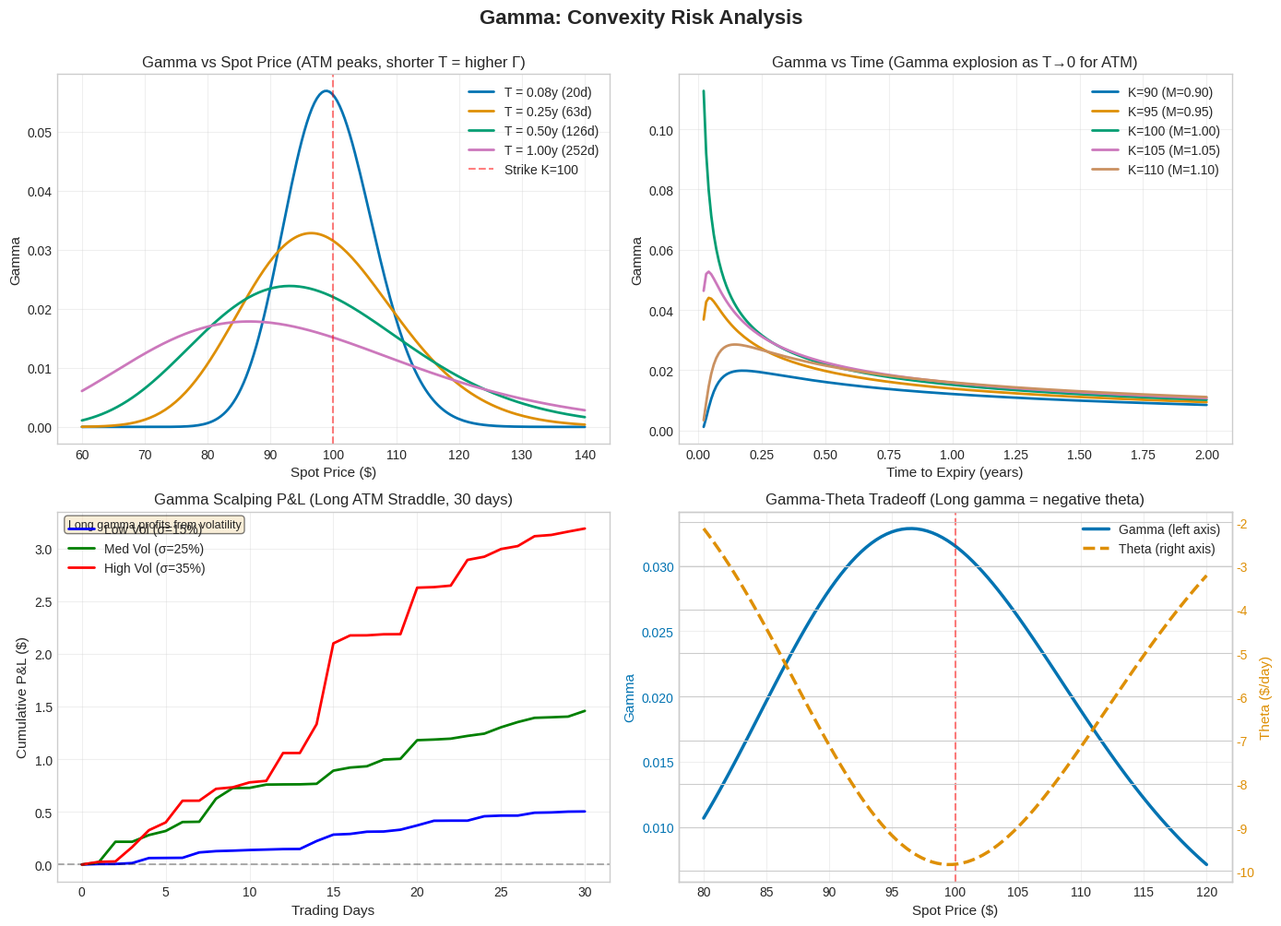
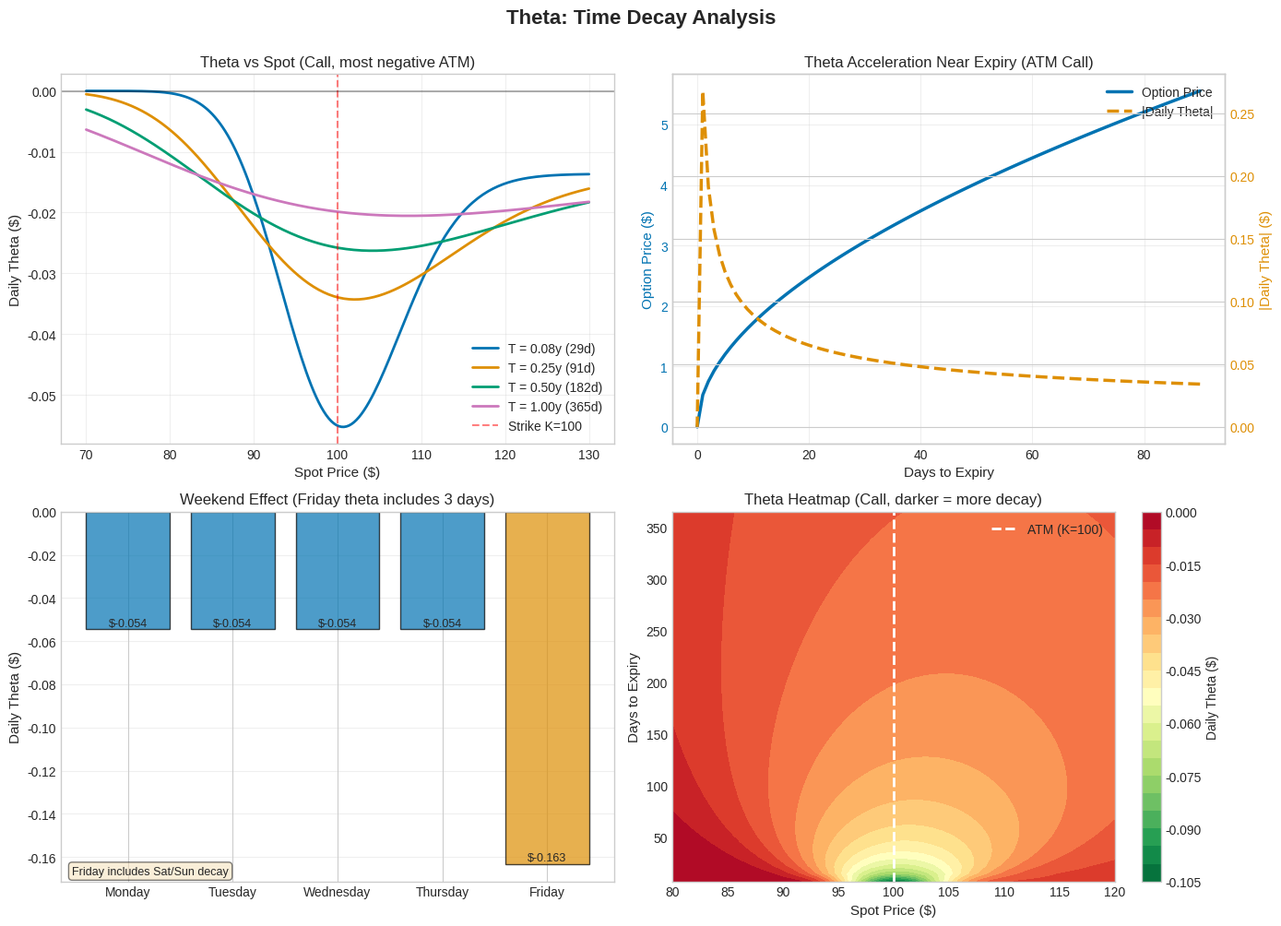
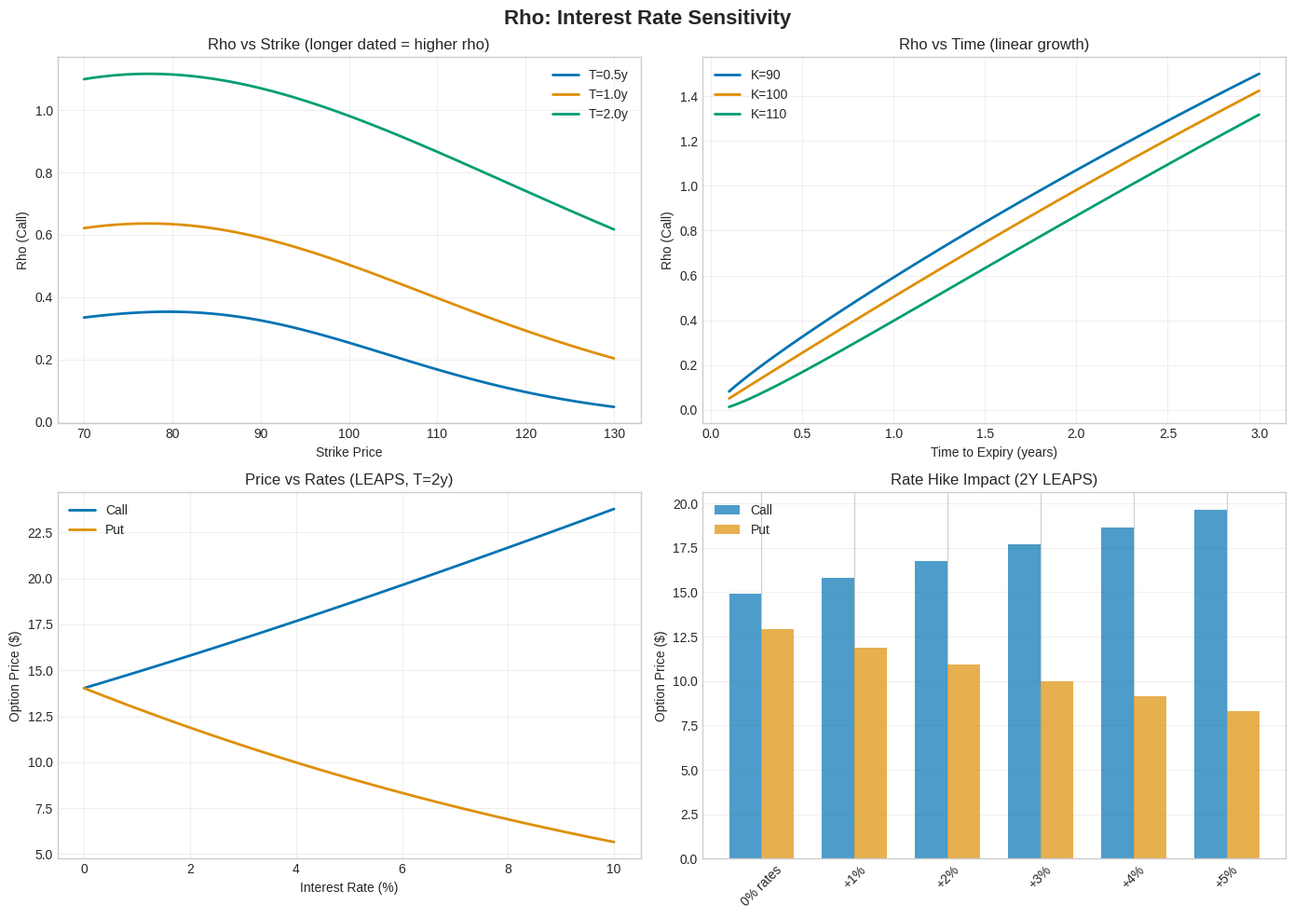
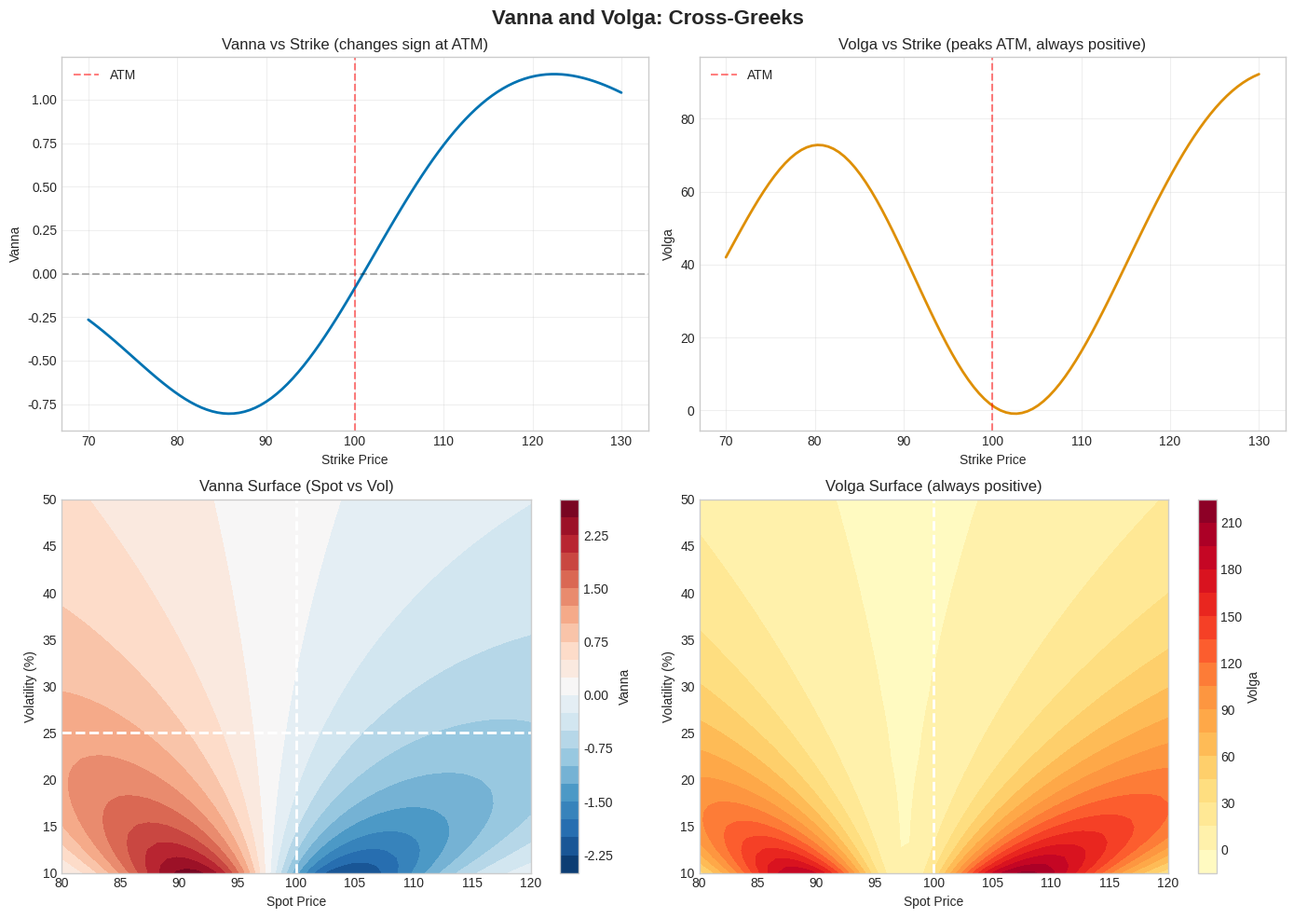
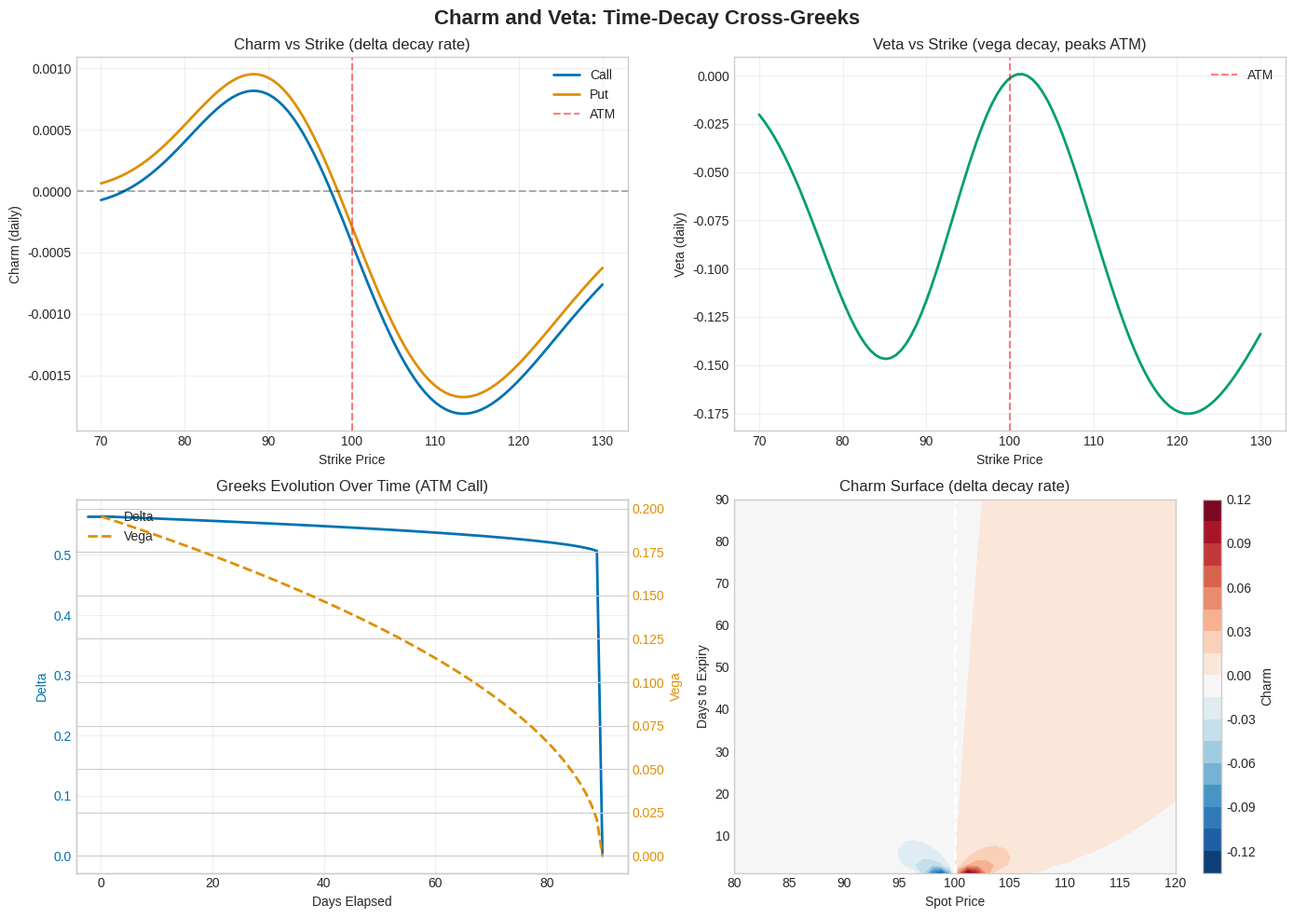
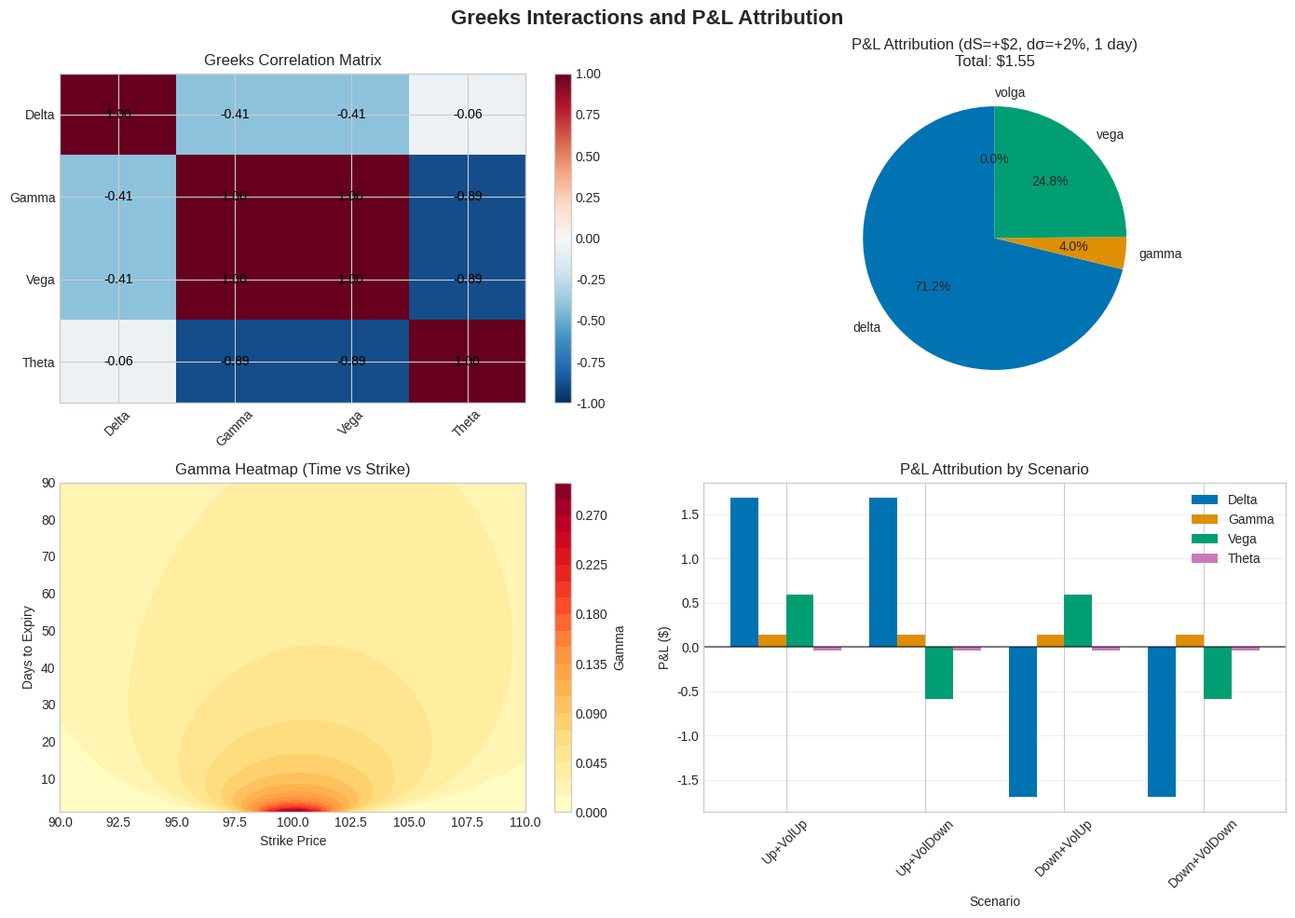

The matplotlib source for these figures, in order:
# Import required libraries
import numpy as np
import pandas as pd
import matplotlib.pyplot as plt
import seaborn as sns
from scipy.stats import norm
from typing import Tuple, Dict, List
import warnings
warnings.filterwarnings('ignore')

# Visualization settings
plt.style.use('seaborn-v0_8-whitegrid')
# Colorblind-friendly palette
colors = ['#0173B2', '#DE8F05', '#029E73', '#CC78BC', '#CA9161', '#949494']
sns.set_palette(colors)
plt.rcParams['figure.figsize'] = (14, 10)
plt.rcParams['font.size'] = 10
%matplotlib inline

# Set random seed for reproducibility
np.random.seed(42)

print('[OK] Libraries imported successfully')

# Python Implementation: Black-Scholes Greeks

def black_scholes_call(S: float, K: float, T: float, r: float, sigma: float) -> float:
    """
    Calculate Black-Scholes call option price.
    
    Parameters
    ----------
    S : float
        Current stock price
    K : float
        Strike price
    T : float
        Time to maturity (years)
    r : float
        Risk-free rate (annualized)
    sigma : float
        Volatility (annualized)
    
    Returns
    -------
    float
        Call option price
    """
    if T <= 0:
        return max(S - K, 0)
    
    d1 = (np.log(S / K) + (r + 0.5 * sigma**2) * T) / (sigma * np.sqrt(T))
    d2 = d1 - sigma * np.sqrt(T)
    
    call_price = S * norm.cdf(d1) - K * np.exp(-r * T) * norm.cdf(d2)
    return call_price


def black_scholes_put(S: float, K: float, T: float, r: float, sigma: float) -> float:
    """
    Calculate Black-Scholes put option price.
    
    Parameters
    ----------
    S : float
        Current stock price
    K : float
        Strike price
    T : float
        Time to maturity (years)
    r : float
        Risk-free rate (annualized)
    sigma : float
        Volatility (annualized)
    
    Returns
    -------
    float
        Put option price
    """
    if T <= 0:
        return max(K - S, 0)
    
    d1 = (np.log(S / K) + (r + 0.5 * sigma**2) * T) / (sigma * np.sqrt(T))
    d2 = d1 - sigma * np.sqrt(T)
    
    put_price = K * np.exp(-r * T) * norm.cdf(-d2) - S * norm.cdf(-d1)
    return put_price


def gamma_bs(S: float, K: float, T: float, r: float, sigma: float) -> float:
    """
    Calculate Black-Scholes Gamma (same for calls and puts).
    
    Gamma measures the rate of change of Delta with respect to the underlying price:
    Γ = ∂²C/∂S² = ∂Δ/∂S = φ(d₁)/(S·σ·√T)
    
    Parameters
    ----------
    S : float
        Current stock price
    K : float
        Strike price
    T : float
        Time to maturity (years)
    r : float
        Risk-free rate (annualized)
    sigma : float
        Volatility (annualized)
    
    Returns
    -------
    float
        Gamma value (same for calls and puts)
    
    Notes
    -----
    - Always positive for long options
    - Peaks at ATM (S ≈ K)
    - Explodes as T → 0
    - Measures convexity of option value
    """
    if T <= 0:
        return 0.0
    
    d1 = (np.log(S / K) + (r + 0.5 * sigma**2) * T) / (sigma * np.sqrt(T))
    gamma = norm.pdf(d1) / (S * sigma * np.sqrt(T))
    
    return gamma


def delta_bs(S: float, K: float, T: float, r: float, sigma: float, option_type: str = 'call') -> float:
    """
    Calculate Black-Scholes Delta.
    
    Parameters
    ----------
    S : float
        Current stock price
    K : float
        Strike price
    T : float
        Time to maturity (years)
    r : float
        Risk-free rate (annualized)
    sigma : float
        Volatility (annualized)
    option_type : str
        'call' or 'put'
    
    Returns
    -------
    float
        Delta value
    """
    if T <= 0:
        if option_type == 'call':
            return 1.0 if S > K else 0.0
        else:
            return -1.0 if S < K else 0.0
    
    d1 = (np.log(S / K) + (r + 0.5 * sigma**2) * T) / (sigma * np.sqrt(T))
    
    if option_type == 'call':
        return norm.cdf(d1)
    else:
        return norm.cdf(d1) - 1


def gamma_scalping_pnl(S_path: np.ndarray, gamma: float, delta_initial: float) -> Tuple[float, np.ndarray]:
    """
    Simulate gamma scalping P&L from delta hedging.
    
    The P&L from gamma scalping comes from rebalancing the delta hedge:
    P&L ≈ 0.5 * Γ * (ΔS)² - hedging costs
    
    Parameters
    ----------
    S_path : np.ndarray
        Simulated stock price path
    gamma : float
        Portfolio gamma
    delta_initial : float
        Initial delta position
    
    Returns
    -------
    tuple
        (total_pnl, pnl_series) - Total P&L and cumulative P&L over time
    
    Notes
    -----
    Gamma scalping exploits the convexity of options:
    - Profits from volatility (realized vol > implied vol)
    - Requires frequent rebalancing
    - Transaction costs reduce actual P&L
    """
    n_steps = len(S_path)
    pnl = np.zeros(n_steps)
    
    for i in range(1, n_steps):
        dS = S_path[i] - S_path[i-1]
        # Gamma P&L: 0.5 * Gamma * (dS)^2
        pnl[i] = pnl[i-1] + 0.5 * gamma * dS**2
    
    return pnl[-1], pnl


print('[OK] Black-Scholes pricing and Gamma functions implemented')

# Test
S, K, T, r, sigma = 100, 100, 1.0, 0.05, 0.25
call_price = black_scholes_call(S, K, T, r, sigma)
put_price = black_scholes_put(S, K, T, r, sigma)
gamma = gamma_bs(S, K, T, r, sigma)
delta_call = delta_bs(S, K, T, r, sigma, 'call')
delta_put = delta_bs(S, K, T, r, sigma, 'put')

print(f'\nTest (S={S}, K={K}, T={T}, r={r}, σ={sigma}):')
print(f'Call Price: ${call_price:.4f}')
print(f'Put Price:  ${put_price:.4f}')
print(f'Gamma:      {gamma:.6f} (same for call and put)')
print(f'Delta Call: {delta_call:.4f}')
print(f'Delta Put:  {delta_put:.4f}')

# Visualization: Gamma Behavior (2x2 subplots)

fig, axes = plt.subplots(2, 2, figsize=(14, 10))
fig.suptitle('Gamma: Convexity Risk Analysis', fontsize=16, fontweight='bold', y=1.00)

# Base parameters
S0 = 100
r = 0.05
sigma = 0.25

# Panel 1: Gamma across strikes (different maturities)
ax = axes[0, 0]
spot_range = np.linspace(60, 140, 200)
maturities = [0.08, 0.25, 0.5, 1.0]  # 1 month, 3 months, 6 months, 1 year

for T in maturities:
    gammas = [gamma_bs(S, 100, T, r, sigma) for S in spot_range]
    ax.plot(spot_range, gammas, linewidth=2, label=f'T = {T:.2f}y ({int(T*252)}d)')

ax.axvline(x=100, color='red', linestyle='--', alpha=0.5, label='Strike K=100')
ax.set_xlabel('Spot Price ($)', fontsize=11)
ax.set_ylabel('Gamma', fontsize=11)
ax.set_title('Gamma vs Spot Price (ATM peaks, shorter T = higher Γ)', fontsize=12)
ax.legend(loc='upper right')
ax.grid(True, alpha=0.3)

# Panel 2: Gamma vs time to expiry (different moneyness)
ax = axes[0, 1]
time_range = np.linspace(0.02, 2.0, 200)
strikes = [90, 95, 100, 105, 110]

for K in strikes:
    gammas = [gamma_bs(S0, K, T, r, sigma) for T in time_range]
    moneyness = K / S0
    ax.plot(time_range, gammas, linewidth=2, label=f'K={K} (M={moneyness:.2f})')

ax.set_xlabel('Time to Expiry (years)', fontsize=11)
ax.set_ylabel('Gamma', fontsize=11)
ax.set_title('Gamma vs Time (Gamma explosion as T→0 for ATM)', fontsize=12)
ax.legend(loc='upper right')
ax.grid(True, alpha=0.3)

# Panel 3: Gamma scalping P&L simulation
ax = axes[1, 0]
T = 30/252  # 30 days
dt = 1/252  # daily rebalancing
n_steps = 30
time_grid = np.linspace(0, T, n_steps)

# Simulate 3 price paths with different realized volatilities
np.random.seed(42)
scenarios = [
    ('Low Vol (σ=15%)', 0.15, 'blue'),
    ('Med Vol (σ=25%)', 0.25, 'green'),
    ('High Vol (σ=35%)', 0.35, 'red')
]

for label, realized_vol, color in scenarios:
    # Simulate GBM price path
    Z = np.random.randn(n_steps)
    dS = S0 * realized_vol * np.sqrt(dt) * Z
    S_path = S0 + np.cumsum(dS)
    S_path = np.insert(S_path, 0, S0)
    
    # Calculate gamma scalping P&L
    gamma_val = gamma_bs(S0, 100, T, r, sigma)
    _, pnl_series = gamma_scalping_pnl(S_path, gamma_val, 0.5)
    
    ax.plot(range(len(pnl_series)), pnl_series, linewidth=2, label=label, color=color)

ax.axhline(y=0, color='black', linestyle='--', alpha=0.3)
ax.set_xlabel('Trading Days', fontsize=11)
ax.set_ylabel('Cumulative P&L ($)', fontsize=11)
ax.set_title('Gamma Scalping P&L (Long ATM Straddle, 30 days)', fontsize=12)
ax.legend(loc='upper left')
ax.grid(True, alpha=0.3)
ax.text(0.02, 0.98, 'Long gamma profits from volatility', 
        transform=ax.transAxes, fontsize=9, verticalalignment='top',
        bbox=dict(boxstyle='round', facecolor='wheat', alpha=0.5))

# Panel 4: Gamma-Theta relationship (tradeoff)
ax = axes[1, 1]
spot_range = np.linspace(80, 120, 100)
T = 0.25

gammas = [gamma_bs(S, 100, T, r, sigma) for S in spot_range]
# Theta approximation: Θ ≈ -0.5 * σ² * S² * Γ (for delta-neutral)
thetas = [-0.5 * sigma**2 * S**2 * gamma_bs(S, 100, T, r, sigma) for S in spot_range]

ax2 = ax.twinx()
line1 = ax.plot(spot_range, gammas, linewidth=2.5, label='Gamma (left axis)', color=colors[0])
line2 = ax2.plot(spot_range, thetas, linewidth=2.5, label='Theta (right axis)', color=colors[1], linestyle='--')

ax.axvline(x=100, color='red', linestyle='--', alpha=0.5)
ax.set_xlabel('Spot Price ($)', fontsize=11)
ax.set_ylabel('Gamma', fontsize=11, color=colors[0])
ax2.set_ylabel('Theta ($/day)', fontsize=11, color=colors[1])
ax.set_title('Gamma-Theta Tradeoff (Long gamma = negative theta)', fontsize=12)
ax.tick_params(axis='y', labelcolor=colors[0])
ax2.tick_params(axis='y', labelcolor=colors[1])
ax.grid(True, alpha=0.3)

# Combined legend
lines = line1 + line2
labels = [l.get_label() for l in lines]
ax.legend(lines, labels, loc='upper right')

plt.tight_layout()
plt.show()

print('[OK] Gamma visualizations complete')

# SPY Straddle Gamma Scalping Example

# Position parameters
S0 = 450  # SPY current price
K = 450   # ATM strike
T = 30/252  # 30 days to expiry
r = 0.05
implied_vol = 0.20
n_contracts = 100

# Calculate position Greeks (straddle = call + put)
call_price = black_scholes_call(S0, K, T, r, implied_vol)
put_price = black_scholes_put(S0, K, T, r, implied_vol)
straddle_price = call_price + put_price

# Greeks for straddle (delta = 0 for ATM straddle)
delta_call = delta_bs(S0, K, T, r, implied_vol, 'call')
delta_put = delta_bs(S0, K, T, r, implied_vol, 'put')
delta_straddle = delta_call + delta_put  # Should be ~0 for ATM

gamma_straddle = 2 * gamma_bs(S0, K, T, r, implied_vol)  # Call + Put

# Portfolio level
position_value = n_contracts * straddle_price * 100  # $100 multiplier
position_gamma = n_contracts * gamma_straddle * 100

print('=' * 70)
print('SPY ATM STRADDLE POSITION ANALYSIS')
print('=' * 70)
print(f'\nPosition Details:')
print(f'  Underlying: SPY @ ${S0}')
print(f'  Contracts: {n_contracts} straddles (short)')
print(f'  Strike: ${K} (ATM)')
print(f'  Time to expiry: {int(T*252)} days')
print(f'  Implied Vol: {implied_vol*100:.1f}%')
print(f'\nOption Prices:')
print(f'  Call Price: ${call_price:.2f}')
print(f'  Put Price:  ${put_price:.2f}')
print(f'  Straddle:   ${straddle_price:.2f}')
print(f'\nPosition Greeks:')
print(f'  Delta (portfolio): {delta_straddle:.4f} (near zero for ATM)')
print(f'  Gamma (per straddle): {gamma_straddle:.6f}')
print(f'  Gamma (portfolio): {position_gamma:.2f}')
print(f'\nPosition Value:')
print(f'  Premium collected: ${position_value:,.2f}')

# Simulate gamma P&L over 30 days with different realized vols
print(f'\n{"─" * 70}')
print('GAMMA SCALPING P&L SIMULATION (30 days, daily rebalancing)')
print('─' * 70)

scenarios_results = []
np.random.seed(42)

for realized_vol in [0.15, 0.20, 0.25, 0.30]:
    # Simulate price path
    dt = 1/252
    n_steps = 30
    Z = np.random.randn(n_steps)
    returns = (r - 0.5*realized_vol**2)*dt + realized_vol*np.sqrt(dt)*Z
    S_path = S0 * np.exp(np.cumsum(returns))
    S_path = np.insert(S_path, 0, S0)
    
    # Gamma P&L (short gamma = negative P&L from volatility)
    total_pnl, _ = gamma_scalping_pnl(S_path, position_gamma, 0)
    total_pnl = -total_pnl  # Short position
    
    # Theta P&L (collect time decay)
    theta_pnl = n_steps * 0.5 * implied_vol**2 * S0**2 * position_gamma / 252
    
    net_pnl = total_pnl + theta_pnl
    
    scenarios_results.append({
        'Realized Vol': f'{realized_vol*100:.0f}%',
        'Gamma P&L': total_pnl,
        'Theta P&L': theta_pnl,
        'Net P&L': net_pnl,
        'Profit?': 'Yes' if net_pnl > 0 else 'No'
    })
    
df_scenarios = pd.DataFrame(scenarios_results)
print(df_scenarios.to_string(index=False))

print(f'\n{"─" * 70}')
print('KEY INSIGHTS:')
print('─' * 70)
print('1. SHORT GAMMA: Lose money when realized vol > implied vol')
print('2. THETA BENEFIT: Collect time decay (positive theta for short options)')
print('3. BREAK-EVEN: Profit when realized vol < implied vol')
print(f'4. IMPLIED VOL = {implied_vol*100:.0f}%: Market maker profits if realized < {implied_vol*100:.0f}%')
print('5. RISK: Large moves (gap risk, crashes) can overwhelm theta collection')
print('=' * 70)

# Python Implementation: Theta and Time Decay Simulation

def theta_bs(S: float, K: float, T: float, r: float, sigma: float, option_type: str = 'call') -> float:
    """
    Calculate Black-Scholes Theta (time decay).
    
    Theta measures the rate of change of option value with respect to time.
    Convention: Returns daily theta (divide annual by 365).
    
    Parameters
    ----------
    S : float
        Current stock price
    K : float
        Strike price
    T : float
        Time to maturity (years)
    r : float
        Risk-free rate (annualized)
    sigma : float
        Volatility (annualized)
    option_type : str
        'call' or 'put'
    
    Returns
    -------
    float
        Daily theta (negative for long options, positive for short)
    
    Notes
    -----
    - Usually negative for long options (time decay)
    - Most negative at ATM
    - Accelerates near expiry
    - Related to gamma: Θ ≈ -0.5·σ²·S²·Γ (delta-neutral)
    """
    if T <= 0:
        return 0.0
    
    d1 = (np.log(S / K) + (r + 0.5 * sigma**2) * T) / (sigma * np.sqrt(T))
    d2 = d1 - sigma * np.sqrt(T)
    
    # Common term (diffusion/gamma part)
    theta_diffusion = -(S * norm.pdf(d1) * sigma) / (2 * np.sqrt(T))
    
    if option_type == 'call':
        # Call theta: diffusion term - interest on strike
        theta_annual = theta_diffusion - r * K * np.exp(-r * T) * norm.cdf(d2)
    else:
        # Put theta: diffusion term + interest on strike
        theta_annual = theta_diffusion + r * K * np.exp(-r * T) * norm.cdf(-d2)
    
    # Convert to daily theta
    theta_daily = theta_annual / 365
    
    return theta_daily


def rho_bs(S: float, K: float, T: float, r: float, sigma: float, option_type: str = 'call') -> float:
    """
    Calculate Black-Scholes Rho (interest rate sensitivity).
    
    Parameters
    ----------
    S : float
        Current stock price
    K : float
        Strike price
    T : float
        Time to maturity (years)
    r : float
        Risk-free rate (annualized)
    sigma : float
        Volatility (annualized)
    option_type : str
        'call' or 'put'
    
    Returns
    -------
    float
        Rho value (change in option value per 1% change in rates)
    
    Notes
    -----
    - Positive for calls (benefit from higher rates)
    - Negative for puts (hurt by higher rates)
    - Scales with time to expiry (longer dated = higher rho)
    """
    if T <= 0:
        return 0.0
    
    d1 = (np.log(S / K) + (r + 0.5 * sigma**2) * T) / (sigma * np.sqrt(T))
    d2 = d1 - sigma * np.sqrt(T)
    
    if option_type == 'call':
        rho = K * T * np.exp(-r * T) * norm.cdf(d2)
    else:
        rho = -K * T * np.exp(-r * T) * norm.cdf(-d2)
    
    # Return rho per 1% rate change
    return rho / 100


def theta_decay_simulation(S: float, K: float, T: float, r: float, sigma: float, 
                          option_type: str = 'call', n_days: int = 60) -> pd.DataFrame:
    """
    Simulate theta decay over time for a single option.
    
    Parameters
    ----------
    S : float
        Current stock price
    K : float
        Strike price
    T : float
        Initial time to maturity (years)
    r : float
        Risk-free rate
    sigma : float
        Volatility
    option_type : str
        'call' or 'put'
    n_days : int
        Number of days to simulate
    
    Returns
    -------
    pd.DataFrame
        DataFrame with columns: days_to_expiry, option_price, daily_theta, cumulative_decay
    """
    results = []
    
    for day in range(n_days, -1, -1):
        T_current = day / 365
        
        if option_type == 'call':
            price = black_scholes_call(S, K, T_current, r, sigma)
        else:
            price = black_scholes_put(S, K, T_current, r, sigma)
        
        if T_current > 0:
            theta = theta_bs(S, K, T_current, r, sigma, option_type)
        else:
            theta = 0
        
        results.append({
            'days_to_expiry': day,
            'time_years': T_current,
            'option_price': price,
            'daily_theta': theta
        })
    
    df = pd.DataFrame(results)
    df['cumulative_decay'] = df['option_price'].iloc[0] - df['option_price']
    
    return df


print('[OK] Theta and Rho functions implemented')

# Test
S, K, T, r, sigma = 100, 100, 0.25, 0.05, 0.25
theta_call = theta_bs(S, K, T, r, sigma, 'call')
theta_put = theta_bs(S, K, T, r, sigma, 'put')
rho_call = rho_bs(S, K, T, r, sigma, 'call')
rho_put = rho_bs(S, K, T, r, sigma, 'put')

print(f'\nTest (S={S}, K={K}, T={T}, r={r}, σ={sigma}):')
print(f'Theta Call: ${theta_call:.4f}/day (time decay)')
print(f'Theta Put:  ${theta_put:.4f}/day')
print(f'Rho Call:   ${rho_call:.4f} per 1% rate change')
print(f'Rho Put:    ${rho_put:.4f} per 1% rate change')

# Visualization: Theta Behavior (2x2 subplots)

fig, axes = plt.subplots(2, 2, figsize=(14, 10))
fig.suptitle('Theta: Time Decay Analysis', fontsize=16, fontweight='bold', y=1.00)

# Base parameters
S0 = 100
K = 100
r = 0.05
sigma = 0.25

# Panel 1: Theta across strikes (different maturities)
ax = axes[0, 0]
spot_range = np.linspace(70, 130, 200)
maturities = [0.08, 0.25, 0.5, 1.0]

for T in maturities:
    thetas_call = [theta_bs(S, K, T, r, sigma, 'call') for S in spot_range]
    ax.plot(spot_range, thetas_call, linewidth=2, label=f'T = {T:.2f}y ({int(T*365)}d)')

ax.axvline(x=K, color='red', linestyle='--', alpha=0.5, label='Strike K=100')
ax.axhline(y=0, color='black', linestyle='-', alpha=0.3)
ax.set_xlabel('Spot Price ($)', fontsize=11)
ax.set_ylabel('Daily Theta ($)', fontsize=11)
ax.set_title('Theta vs Spot (Call, most negative ATM)', fontsize=12)
ax.legend(loc='lower right')
ax.grid(True, alpha=0.3)

# Panel 2: Theta decay pattern over time
ax = axes[0, 1]
df_decay = theta_decay_simulation(S0, K, 90/365, r, sigma, 'call', n_days=90)

ax.plot(df_decay['days_to_expiry'], df_decay['option_price'],
        linewidth=2.5, label='Option Price', color=colors[0])
ax2 = ax.twinx()
ax2.plot(df_decay['days_to_expiry'], abs(df_decay['daily_theta']),
         linewidth=2.5, label='|Daily Theta|', color=colors[1], linestyle='--')

ax.set_xlabel('Days to Expiry', fontsize=11)
ax.set_ylabel('Option Price ($)', fontsize=11, color=colors[0])
ax2.set_ylabel('|Daily Theta| ($)', fontsize=11, color=colors[1])
ax.set_title('Theta Acceleration Near Expiry (ATM Call)', fontsize=12)
ax.tick_params(axis='y', labelcolor=colors[0])
ax2.tick_params(axis='y', labelcolor=colors[1])
ax.grid(True, alpha=0.3)

lines1, labels1 = ax.get_legend_handles_labels()
lines2, labels2 = ax2.get_legend_handles_labels()
ax.legend(lines1 + lines2, labels1 + labels2, loc='upper right')

# Panel 3: Weekend effect (Friday theta includes 3 days)
ax = axes[1, 0]
days_of_week = ['Monday', 'Tuesday', 'Wednesday', 'Thursday', 'Friday']
T = 30/365

# Regular days: 1 day theta, Friday: 3 days theta
thetas_regular = [theta_bs(S0, K, T, r, sigma, 'call') for _ in range(4)]
theta_friday = 3 * theta_bs(S0, K, T, r, sigma, 'call')
thetas_week = thetas_regular + [theta_friday]

colors_bars = [colors[0]]*4 + [colors[1]]
bars = ax.bar(days_of_week, thetas_week, color=colors_bars, alpha=0.7, edgecolor='black')
ax.axhline(y=0, color='black', linestyle='-', alpha=0.3)
ax.set_ylabel('Daily Theta ($)', fontsize=11)
ax.set_title('Weekend Effect (Friday theta includes 3 days)', fontsize=12)
ax.grid(True, alpha=0.3, axis='y')

# Add value labels on bars
for i, bar in enumerate(bars):
    height = bar.get_height()
    ax.text(bar.get_x() + bar.get_width()/2., height,
            f'${height:.3f}',
            ha='center', va='bottom' if height < 0 else 'top', fontsize=9)

ax.text(0.02, 0.02, 'Friday includes Sat/Sun decay',
        transform=ax.transAxes, fontsize=9,
        bbox=dict(boxstyle='round', facecolor='wheat', alpha=0.5))

# Panel 4: Theta vs moneyness heatmap
ax = axes[1, 1]
spot_range_heat = np.linspace(80, 120, 50)
time_range_heat = np.linspace(0.02, 1.0, 50)

theta_matrix = np.zeros((len(time_range_heat), len(spot_range_heat)))
for i, T in enumerate(time_range_heat):
    for j, S in enumerate(spot_range_heat):
        theta_matrix[i, j] = theta_bs(S, K, T, r, sigma, 'call')

im = ax.contourf(spot_range_heat, time_range_heat*365, theta_matrix, levels=20, cmap='RdYlGn_r')
ax.axvline(x=K, color='white', linestyle='--', linewidth=2, label='ATM (K=100)')
ax.set_xlabel('Spot Price ($)', fontsize=11)
ax.set_ylabel('Days to Expiry', fontsize=11)
ax.set_title('Theta Heatmap (Call, darker = more decay)', fontsize=12)
cbar = plt.colorbar(im, ax=ax)
cbar.set_label('Daily Theta ($)', fontsize=10)
ax.legend(loc='upper right')

plt.tight_layout()
plt.show()

print('[OK] Theta visualizations complete')

# Covered Call Theta Collection Example

S0, K, T, r, sigma = 180, 190, 30/365, 0.05, 0.30
n_shares, n_contracts = 1000, 10

call_price = black_scholes_call(S0, K, T, r, sigma)
theta_call = theta_bs(S0, K, T, r, sigma, 'call')
premium_collected = n_contracts * call_price * 100

print('=' * 75)
print('COVERED CALL STRATEGY')
print('=' * 75)
print(f'Premium Collected: ${premium_collected:,.2f}')
print(f'Daily Theta: ${-n_contracts * theta_call * 100:.2f}')
print('=' * 75)

# Rho is already implemented in rho_bs() function above
# Test it
S, K, T, r, sigma = 100, 100, 2.0, 0.05, 0.25  # 2-year LEAPS
rho_call = rho_bs(S, K, T, r, sigma, 'call')
rho_put = rho_bs(S, K, T, r, sigma, 'put')

print(f'LEAPS Rho (T={T}y):')
print(f'  Call Rho: ${rho_call:.4f} per 1% rate change')
print(f'  Put Rho:  ${rho_put:.4f} per 1% rate change')

# Visualization: Rho Analysis
fig, axes = plt.subplots(2, 2, figsize=(14, 10))
fig.suptitle('Rho: Interest Rate Sensitivity', fontsize=16, fontweight='bold')

# Panel 1: Rho vs Strike
ax = axes[0, 0]
S0, r, sigma = 100, 0.05, 0.25
strikes = np.linspace(70, 130, 100)
for T in [0.5, 1.0, 2.0]:
    rhos = [rho_bs(S0, K, T, r, sigma, 'call') for K in strikes]
    ax.plot(strikes, rhos, linewidth=2, label=f'T={T}y')
ax.set_xlabel('Strike Price')
ax.set_ylabel('Rho (Call)')
ax.set_title('Rho vs Strike (longer dated = higher rho)')
ax.legend()
ax.grid(True, alpha=0.3)

# Panel 2: Rho vs Time
ax = axes[0, 1]
time_range = np.linspace(0.1, 3.0, 100)
for K in [90, 100, 110]:
    rhos = [rho_bs(S0, K, T, r, sigma, 'call') for T in time_range]
    ax.plot(time_range, rhos, linewidth=2, label=f'K={K}')
ax.set_xlabel('Time to Expiry (years)')
ax.set_ylabel('Rho (Call)')
ax.set_title('Rho vs Time (linear growth)')
ax.legend()
ax.grid(True, alpha=0.3)

# Panel 3: Rate shock analysis
ax = axes[1, 0]
K, T = 100, 2.0
rate_range = np.linspace(0, 0.10, 50)
call_prices = [black_scholes_call(S0, K, T, r, sigma) for r in rate_range]
put_prices = [black_scholes_put(S0, K, T, r, sigma) for r in rate_range]
ax.plot(rate_range*100, call_prices, linewidth=2, label='Call', color=colors[0])
ax.plot(rate_range*100, put_prices, linewidth=2, label='Put', color=colors[1])
ax.set_xlabel('Interest Rate (%)')
ax.set_ylabel('Option Price ($)')
ax.set_title('Price vs Rates (LEAPS, T=2y)')
ax.legend()
ax.grid(True, alpha=0.3)

# Panel 4: Rate hike impact
ax = axes[1, 1]
scenarios = ['0% rates', '+1%', '+2%', '+3%', '+4%', '+5%']
rate_changes = [0, 0.01, 0.02, 0.03, 0.04, 0.05]
K, T = 100, 2.0
base_rate = 0.01

call_impacts = []
put_impacts = []
for dr in rate_changes:
    r_new = base_rate + dr
    call_price = black_scholes_call(S0, K, T, r_new, sigma)
    put_price = black_scholes_put(S0, K, T, r_new, sigma)
    call_impacts.append(call_price)
    put_impacts.append(put_price)

x = np.arange(len(scenarios))
width = 0.35
ax.bar(x - width/2, call_impacts, width, label='Call', color=colors[0], alpha=0.7)
ax.bar(x + width/2, put_impacts, width, label='Put', color=colors[1], alpha=0.7)
ax.set_xticks(x)
ax.set_xticklabels(scenarios, rotation=45)
ax.set_ylabel('Option Price ($)')
ax.set_title('Rate Hike Impact (2Y LEAPS)')
ax.legend()
ax.grid(True, alpha=0.3, axis='y')

plt.tight_layout()
plt.show()
print('[OK] Rho visualizations complete')

# LEAPS Rate Sensitivity Example
S0, K, T, sigma = 150, 150, 2.0, 0.25  # 2-year ATM LEAPS
n_contracts = 50

print('=' * 75)
print('LEAPS POSITION: RATE HIKE IMPACT')
print('=' * 75)

for scenario, r_start, r_end in [('2022-2023', 0.00, 0.03),
                                   ('2023-2024', 0.03, 0.05)]:
    call_start = black_scholes_call(S0, K, T, r_start, sigma)
    call_end = black_scholes_call(S0, K, T, r_end, sigma)
    impact = (call_end - call_start) * n_contracts * 100

    print(f'\n{scenario} (rates: {r_start*100:.0f}% → {r_end*100:.0f}%):')
    print(f'  Call price change: ${call_start:.2f} → ${call_end:.2f}')
    print(f'  Portfolio impact: ${impact:,.0f}')

print('=' * 75)

# Implementation: Vanna and Volga

def vanna_bs(S: float, K: float, T: float, r: float, sigma: float) -> float:
    """
    Calculate Vanna (spot-vol cross-Greek).

    Vanna = ∂²C/∂S∂σ = ∂Δ/∂σ = ∂ν/∂S

    Returns
    -------
    float
        Vanna value (same for calls and puts)
    """
    if T <= 0:
        return 0.0

    d1 = (np.log(S / K) + (r + 0.5 * sigma**2) * T) / (sigma * np.sqrt(T))
    d2 = d1 - sigma * np.sqrt(T)

    vanna = -norm.pdf(d1) * d2 / sigma
    return vanna


def volga_bs(S: float, K: float, T: float, r: float, sigma: float) -> float:
    """
    Calculate Volga/Vomma (vol convexity).

    Volga = ∂²C/∂σ² = ∂ν/∂σ

    Returns
    -------
    float
        Volga value (same for calls and puts, always positive)
    """
    if T <= 0:
        return 0.0

    d1 = (np.log(S / K) + (r + 0.5 * sigma**2) * T) / (sigma * np.sqrt(T))
    d2 = d1 - sigma * np.sqrt(T)

    volga = S * np.sqrt(T) * norm.pdf(d1) * d1 * d2 / sigma
    return volga


def vega_bs(S: float, K: float, T: float, r: float, sigma: float) -> float:
    """Calculate Vega (vol sensitivity)."""
    if T <= 0:
        return 0.0
    d1 = (np.log(S / K) + (r + 0.5 * sigma**2) * T) / (sigma * np.sqrt(T))
    return S * norm.pdf(d1) * np.sqrt(T) / 100  # Per 1% vol change


print('[OK] Vanna and Volga implemented')

# Test
S, K, T, r, sigma = 100, 100, 0.5, 0.05, 0.25
vanna = vanna_bs(S, K, T, r, sigma)
volga = volga_bs(S, K, T, r, sigma)
vega = vega_bs(S, K, T, r, sigma)

print(f'\nTest (S={S}, K={K}, T={T}):')
print(f'Vega:  {vega:.6f}')
print(f'Vanna: {vanna:.6f}')
print(f'Volga: {volga:.6f}')

# Visualization: Vanna and Volga
fig, axes = plt.subplots(2, 2, figsize=(14, 10))
fig.suptitle('Vanna and Volga: Cross-Greeks', fontsize=16, fontweight='bold')

S0, r, sigma, T = 100, 0.05, 0.25, 0.5

# Panel 1: Vanna across strikes
ax = axes[0, 0]
strikes = np.linspace(70, 130, 100)
vannas = [vanna_bs(S0, K, T, r, sigma) for K in strikes]
ax.plot(strikes, vannas, linewidth=2, color=colors[0])
ax.axhline(y=0, color='black', linestyle='--', alpha=0.3)
ax.axvline(x=S0, color='red', linestyle='--', alpha=0.5, label='ATM')
ax.set_xlabel('Strike Price')
ax.set_ylabel('Vanna')
ax.set_title('Vanna vs Strike (changes sign at ATM)')
ax.legend()
ax.grid(True, alpha=0.3)

# Panel 2: Volga across strikes
ax = axes[0, 1]
volgas = [volga_bs(S0, K, T, r, sigma) for K in strikes]
ax.plot(strikes, volgas, linewidth=2, color=colors[1])
ax.axvline(x=S0, color='red', linestyle='--', alpha=0.5, label='ATM')
ax.set_xlabel('Strike Price')
ax.set_ylabel('Volga')
ax.set_title('Volga vs Strike (peaks ATM, always positive)')
ax.legend()
ax.grid(True, alpha=0.3)

# Panel 3: Vanna surface (S vs σ)
ax = axes[1, 0]
spot_range = np.linspace(80, 120, 50)
vol_range = np.linspace(0.10, 0.50, 50)
K, T = 100, 0.5

vanna_matrix = np.zeros((len(vol_range), len(spot_range)))
for i, vol in enumerate(vol_range):
    for j, S in enumerate(spot_range):
        vanna_matrix[i, j] = vanna_bs(S, K, T, r, vol)

im = ax.contourf(spot_range, vol_range*100, vanna_matrix, levels=20, cmap='RdBu_r')
ax.axvline(x=K, color='white', linestyle='--', linewidth=2)
ax.axhline(y=sigma*100, color='white', linestyle='--', linewidth=2)
ax.set_xlabel('Spot Price')
ax.set_ylabel('Volatility (%)')
ax.set_title('Vanna Surface (Spot vs Vol)')
plt.colorbar(im, ax=ax, label='Vanna')

# Panel 4: Volga surface
ax = axes[1, 1]
volga_matrix = np.zeros((len(vol_range), len(spot_range)))
for i, vol in enumerate(vol_range):
    for j, S in enumerate(spot_range):
        volga_matrix[i, j] = volga_bs(S, K, T, r, vol)

im = ax.contourf(spot_range, vol_range*100, volga_matrix, levels=20, cmap='YlOrRd')
ax.axvline(x=K, color='white', linestyle='--', linewidth=2)
ax.set_xlabel('Spot Price')
ax.set_ylabel('Volatility (%)')
ax.set_title('Volga Surface (always positive)')
plt.colorbar(im, ax=ax, label='Volga')

plt.tight_layout()
plt.show()
print('[OK] Vanna/Volga visualizations complete')

# Vanna-Volga Pricing Example
S0, K_atm, T, r = 1.10, 1.10, 0.25, 0.05  # EUR/USD
K_target = 1.15  # OTM call

# Market volatilities (smile)
sigma_atm = 0.10
sigma_25delta = 0.12  # 25-delta risk reversal
sigma_10delta = 0.15  # 10-delta butterfly

# Black-Scholes price (flat vol)
price_bs = black_scholes_call(S0, K_target, T, r, sigma_atm)

# Vanna-Volga correction (simplified)
vanna = vanna_bs(S0, K_target, T, r, sigma_atm)
volga = volga_bs(S0, K_target, T, r, sigma_atm)
vol_correction = volga * (sigma_25delta - sigma_atm)**2 / 2

price_vv = price_bs + vol_correction

print('=' * 75)
print('VANNA-VOLGA PRICING: EUR/USD OPTIONS')
print('=' * 75)
print(f'Spot: {S0:.4f}')
print(f'Strike: {K_target:.4f} (OTM)')
print(f'\nBlack-Scholes (flat vol): ${price_bs:.6f}')
print(f'Vol correction: ${vol_correction:.6f}')
print(f'Vanna-Volga price: ${price_vv:.6f}')
print(f'\nImpact: {(price_vv/price_bs-1)*100:.2f}% adjustment for smile')
print('=' * 75)

# Implementation: Charm and Veta

def charm_bs(S: float, K: float, T: float, r: float, sigma: float, option_type: str = 'call') -> float:
    """
    Calculate Charm (delta decay).

    Charm = ∂²C/∂S∂t = ∂Δ/∂t

    Returns
    -------
    float
        Charm value (annual, divide by 365 for daily)
    """
    if T <= 0:
        return 0.0

    d1 = (np.log(S / K) + (r + 0.5 * sigma**2) * T) / (sigma * np.sqrt(T))
    d2 = d1 - sigma * np.sqrt(T)

    term1 = -norm.pdf(d1) * (2*r*T - d2*sigma*np.sqrt(T)) / (2*T*sigma*np.sqrt(T))

    if option_type == 'call':
        term2 = r * np.exp(-r * T) * norm.cdf(d2)
        charm = term1 - term2
    else:
        term2 = r * np.exp(-r * T) * norm.cdf(-d2)
        charm = term1 + term2

    return charm / 365  # Daily charm


def veta_bs(S: float, K: float, T: float, r: float, sigma: float) -> float:
    """
    Calculate Veta (vega decay).

    Veta = ∂²C/∂σ∂t = ∂ν/∂t

    Returns
    -------
    float
        Veta value (same for calls and puts)
    """
    if T <= 0:
        return 0.0

    d1 = (np.log(S / K) + (r + 0.5 * sigma**2) * T) / (sigma * np.sqrt(T))
    d2 = d1 - sigma * np.sqrt(T)

    veta = -S * norm.pdf(d1) * np.sqrt(T) * d1 * d2 / sigma

    return veta / 365  # Daily veta


print('[OK] Charm and Veta implemented')

# Test
S, K, T, r, sigma = 100, 100, 0.25, 0.05, 0.25
charm_call = charm_bs(S, K, T, r, sigma, 'call')
charm_put = charm_bs(S, K, T, r, sigma, 'put')
veta = veta_bs(S, K, T, r, sigma)

print(f'\nTest (S={S}, K={K}, T={T}):')
print(f'Charm Call: {charm_call:.6f} (daily delta decay)')
print(f'Charm Put:  {charm_put:.6f}')
print(f'Veta:       {veta:.6f} (daily vega decay)')

# Visualization: Charm and Veta
fig, axes = plt.subplots(2, 2, figsize=(14, 10))
fig.suptitle('Charm and Veta: Time-Decay Cross-Greeks', fontsize=16, fontweight='bold')

S0, r, sigma, T = 100, 0.05, 0.25, 0.25

# Panel 1: Charm across strikes
ax = axes[0, 0]
strikes = np.linspace(70, 130, 100)
charms_call = [charm_bs(S0, K, T, r, sigma, 'call') for K in strikes]
charms_put = [charm_bs(S0, K, T, r, sigma, 'put') for K in strikes]
ax.plot(strikes, charms_call, linewidth=2, label='Call', color=colors[0])
ax.plot(strikes, charms_put, linewidth=2, label='Put', color=colors[1])
ax.axhline(y=0, color='black', linestyle='--', alpha=0.3)
ax.axvline(x=S0, color='red', linestyle='--', alpha=0.5, label='ATM')
ax.set_xlabel('Strike Price')
ax.set_ylabel('Charm (daily)')
ax.set_title('Charm vs Strike (delta decay rate)')
ax.legend()
ax.grid(True, alpha=0.3)

# Panel 2: Veta across strikes
ax = axes[0, 1]
vetas = [veta_bs(S0, K, T, r, sigma) for K in strikes]
ax.plot(strikes, vetas, linewidth=2, color=colors[2])
ax.axvline(x=S0, color='red', linestyle='--', alpha=0.5, label='ATM')
ax.set_xlabel('Strike Price')
ax.set_ylabel('Veta (daily)')
ax.set_title('Veta vs Strike (vega decay, peaks ATM)')
ax.legend()
ax.grid(True, alpha=0.3)

# Panel 3: Greeks evolution over time (ATM option)
ax = axes[1, 0]
days_range = np.arange(0, 91)
K = S0

deltas, vegas, thetas = [], [], []
for day in days_range:
    T_curr = (90 - day) / 365
    if T_curr > 0:
        deltas.append(delta_bs(S0, K, T_curr, r, sigma, 'call'))
        vegas.append(vega_bs(S0, K, T_curr, r, sigma))
        thetas.append(abs(theta_bs(S0, K, T_curr, r, sigma, 'call')))
    else:
        deltas.append(1.0 if S0 > K else 0.0)
        vegas.append(0)
        thetas.append(0)

ax.plot(days_range, deltas, linewidth=2, label='Delta', color=colors[0])
ax2 = ax.twinx()
ax2.plot(days_range, vegas, linewidth=2, label='Vega', color=colors[1], linestyle='--')
ax.set_xlabel('Days Elapsed')
ax.set_ylabel('Delta', color=colors[0])
ax2.set_ylabel('Vega', color=colors[1])
ax.set_title('Greeks Evolution Over Time (ATM Call)')
ax.tick_params(axis='y', labelcolor=colors[0])
ax2.tick_params(axis='y', labelcolor=colors[1])
ax.grid(True, alpha=0.3)

lines1, labels1 = ax.get_legend_handles_labels()
lines2, labels2 = ax2.get_legend_handles_labels()
ax.legend(lines1 + lines2, labels1 + labels2, loc='upper left')

# Panel 4: Charm surface
ax = axes[1, 1]
spot_range = np.linspace(80, 120, 50)
time_range_days = np.linspace(1, 90, 50)

charm_matrix = np.zeros((len(time_range_days), len(spot_range)))
for i, days in enumerate(time_range_days):
    T_curr = days / 365
    for j, S in enumerate(spot_range):
        charm_matrix[i, j] = charm_bs(S, S0, T_curr, r, sigma, 'call')

im = ax.contourf(spot_range, time_range_days, charm_matrix, levels=20, cmap='RdBu_r')
ax.axvline(x=S0, color='white', linestyle='--', linewidth=2)
ax.set_xlabel('Spot Price')
ax.set_ylabel('Days to Expiry')
ax.set_title('Charm Surface (delta decay rate)')
plt.colorbar(im, ax=ax, label='Charm')

plt.tight_layout()
plt.show()
print('[OK] Charm/Veta visualizations complete')

# Dynamic Delta Hedging with Charm Example

S0, K, T, r, sigma = 100, 100, 30/365, 0.05, 0.25
n_contracts = 100

# Initial Greeks
delta_0 = delta_bs(S0, K, T, r, sigma, 'call')
charm_0 = charm_bs(S0, K, T, r, sigma, 'call')

print('=' * 75)
print('DYNAMIC DELTA HEDGING WITH CHARM ADJUSTMENT')
print('=' * 75)
print(f'\nInitial Position ({n_contracts} ATM calls):')
print(f'  Spot: ${S0}')
print(f'  Delta: {delta_0:.4f} per contract')
print(f'  Charm: {charm_0:.6f} per contract per day')
print(f'\nPortfolio:')
print(f'  Net Delta: {n_contracts * delta_0:.0f} shares')
print(f'  Daily Delta Decay: {n_contracts * charm_0:.2f} shares/day')

# Simulate 5 days
print(f'\n{"=" * 75}')
print('DELTA EVOLUTION (without spot moves)')
print('=' * 75)

for day in range(6):
    T_curr = max(0, (30 - day) / 365)
    if T_curr > 0:
        delta = delta_bs(S0, K, T_curr, r, sigma, 'call')
        charm = charm_bs(S0, K, T_curr, r, sigma, 'call')
    else:
        delta = 1.0 if S0 > K else 0.0
        charm = 0

    print(f'Day {day}: Delta = {delta:.4f}, Charm = {charm:.6f}')

print(f'\n{"=" * 75}')
print('KEY INSIGHT: Even without spot moves, delta changes due to time decay')
print('Charm quantifies this effect, critical for dynamic hedging strategies')
print('=' * 75)

# Complete Greeks Package

def all_greeks_bs(S: float, K: float, T: float, r: float, sigma: float, option_type: str = 'call') -> Dict[str, float]:
    """
    Calculate all Black-Scholes Greeks at once.

    Returns
    -------
    dict
        Dictionary with all Greeks
    """
    # Price
    if option_type == 'call':
        price = black_scholes_call(S, K, T, r, sigma)
    else:
        price = black_scholes_put(S, K, T, r, sigma)

    # First-order Greeks
    delta = delta_bs(S, K, T, r, sigma, option_type)
    vega = vega_bs(S, K, T, r, sigma)
    theta = theta_bs(S, K, T, r, sigma, option_type)
    rho = rho_bs(S, K, T, r, sigma, option_type)

    # Second-order Greeks
    gamma = gamma_bs(S, K, T, r, sigma)
    volga = volga_bs(S, K, T, r, sigma)

    # Cross-Greeks
    vanna = vanna_bs(S, K, T, r, sigma)
    charm = charm_bs(S, K, T, r, sigma, option_type)
    veta = veta_bs(S, K, T, r, sigma)

    return {
        'price': price,
        'delta': delta,
        'gamma': gamma,
        'vega': vega,
        'theta': theta,
        'rho': rho,
        'vanna': vanna,
        'volga': volga,
        'charm': charm,
        'veta': veta
    }


def greeks_pnl_attribution(greeks: Dict[str, float], dS: float, dsigma: float, dt: float, dr: float = 0) -> Dict[str, float]:
    """
    Decompose P&L using Taylor series expansion.

    Parameters
    ----------
    greeks : dict
        Greeks dictionary from all_greeks_bs()
    dS : float
        Spot price change
    dsigma : float
        Volatility change (absolute, e.g., 0.02 for 2%)
    dt : float
        Time change (days)
    dr : float
        Rate change (absolute)

    Returns
    -------
    dict
        P&L attribution by Greek
    """
    dt_years = dt / 365

    pnl = {
        'delta': greeks['delta'] * dS,
        'gamma': 0.5 * greeks['gamma'] * dS**2,
        'vega': greeks['vega'] * dsigma * 100,  # Vega per 1% vol
        'theta': greeks['theta'] * dt,
        'rho': greeks['rho'] * dr * 100,  # Rho per 1% rate
        'vanna': greeks['vanna'] * dS * dsigma,
        'volga': 0.5 * greeks['volga'] * dsigma**2,
        'charm': greeks['charm'] * dS * dt,
        'veta': greeks['veta'] * dsigma * dt
    }

    pnl['total'] = sum(pnl.values())

    return pnl


print('[OK] Complete Greeks package implemented')

# Test
S, K, T, r, sigma = 100, 100, 0.25, 0.05, 0.25
greeks = all_greeks_bs(S, K, T, r, sigma, 'call')

print('\nComplete Greeks (ATM Call):')
for name, value in greeks.items():
    print(f'  {name:10s}: {value:10.6f}')

# Visualization: Greeks Interactions
fig, axes = plt.subplots(2, 2, figsize=(14, 10))
fig.suptitle('Greeks Interactions and P&L Attribution', fontsize=16, fontweight='bold')

S0, K, T, r, sigma = 100, 100, 0.25, 0.05, 0.25

# Panel 1: Greeks correlation matrix
ax = axes[0, 0]
strikes = np.linspace(80, 120, 50)
greeks_matrix = []

for strike in strikes:
    g = all_greeks_bs(S0, strike, T, r, sigma, 'call')
    greeks_matrix.append([g['delta'], g['gamma'], g['vega'], g['theta']])

greeks_df = pd.DataFrame(greeks_matrix, columns=['Delta', 'Gamma', 'Vega', 'Theta'])
corr = greeks_df.corr()

im = ax.imshow(corr, cmap='RdBu_r', aspect='auto', vmin=-1, vmax=1)
ax.set_xticks(range(len(corr.columns)))
ax.set_yticks(range(len(corr.columns)))
ax.set_xticklabels(corr.columns, rotation=45)
ax.set_yticklabels(corr.columns)

for i in range(len(corr)):
    for j in range(len(corr)):
        text = ax.text(j, i, f'{corr.iloc[i, j]:.2f}',
                      ha='center', va='center', color='black', fontsize=10)

ax.set_title('Greeks Correlation Matrix')
plt.colorbar(im, ax=ax)

# Panel 2: P&L attribution pie chart
ax = axes[0, 1]
greeks = all_greeks_bs(S0, K, T, r, sigma, 'call')
pnl = greeks_pnl_attribution(greeks, dS=2, dsigma=0.02, dt=1)

pnl_positive = {k: v for k, v in pnl.items() if v > 0 and k != 'total'}
pnl_negative = {k: abs(v) for k, v in pnl.items() if v < 0 and k != 'total'}

if pnl_positive:
    wedges, texts, autotexts = ax.pie(pnl_positive.values(), labels=pnl_positive.keys(),
                                        autopct='%1.1f%%', startangle=90, colors=colors)
    ax.set_title(f'P&L Attribution (dS=+$2, dσ=+2%, 1 day)\nTotal: ${pnl["total"]:.2f}')

# Panel 3: Greeks evolution heatmap
ax = axes[1, 0]
days_range = np.arange(1, 91)
strikes_range = np.linspace(90, 110, 30)

gamma_matrix = np.zeros((len(days_range), len(strikes_range)))
for i, days in enumerate(days_range):
    T_curr = days / 365
    for j, strike in enumerate(strikes_range):
        gamma_matrix[i, j] = gamma_bs(S0, strike, T_curr, r, sigma)

im = ax.contourf(strikes_range, days_range, gamma_matrix, levels=20, cmap='YlOrRd')
ax.set_xlabel('Strike Price')
ax.set_ylabel('Days to Expiry')
ax.set_title('Gamma Heatmap (Time vs Strike)')
plt.colorbar(im, ax=ax, label='Gamma')

# Panel 4: Multi-scenario P&L attribution
ax = axes[1, 1]
scenarios = [
    ('Up+VolUp', 3, 0.03, colors[0]),
    ('Up+VolDown', 3, -0.03, colors[1]),
    ('Down+VolUp', -3, 0.03, colors[2]),
    ('Down+VolDown', -3, -0.03, colors[3])
]

pnl_components = ['delta', 'gamma', 'vega', 'theta']
x = np.arange(len(scenarios))
width = 0.2

for i, component in enumerate(pnl_components):
    values = []
    for _, dS, dsig, _ in scenarios:
        pnl = greeks_pnl_attribution(greeks, dS, dsig, 1)
        values.append(pnl[component])

    ax.bar(x + i*width, values, width, label=component.capitalize())

ax.set_xlabel('Scenario')
ax.set_ylabel('P&L ($)')
ax.set_title('P&L Attribution by Scenario')
ax.set_xticks(x + width * 1.5)
ax.set_xticklabels([s[0] for s in scenarios], rotation=45)
ax.legend()
ax.grid(True, alpha=0.3, axis='y')
ax.axhline(y=0, color='black', linestyle='-', alpha=0.5)

plt.tight_layout()
plt.show()
print('[OK] Greeks interaction visualizations complete')

# Daily P&L Attribution Example

# Yesterday's position
S_yesterday = 100
sigma_yesterday = 0.25
K, T_yesterday, r = 100, 30/365, 0.05

# Today's market
S_today = 102
sigma_today = 0.27
T_today = 29/365

# Calculate Greeks yesterday
greeks_yesterday = all_greeks_bs(S_yesterday, K, T_yesterday, r, sigma_yesterday, 'call')

# Calculate actual prices
price_yesterday = greeks_yesterday['price']
price_today = black_scholes_call(S_today, K, T_today, r, sigma_today)
actual_pnl = price_today - price_yesterday

# Market moves
dS = S_today - S_yesterday
dsigma = sigma_today - sigma_yesterday
dt = 1  # day

# P&L attribution
pnl = greeks_pnl_attribution(greeks_yesterday, dS, dsigma, dt)

print('=' * 75)
print('DAILY P&L ATTRIBUTION')
print('=' * 75)
print(f'\nMarket Moves:')
print(f'  Spot: ${S_yesterday} -> ${S_today} (${dS:+.2f})')
print(f'  Vol:  {sigma_yesterday*100:.1f}% -> {sigma_today*100:.1f}% ({dsigma*100:+.1f}%)')
print(f'  Time: {T_yesterday*365:.0f}d -> {T_today*365:.0f}d (-1 day)')
print(f'\nActual P&L: ${actual_pnl:.4f}')
print(f'\nGreeks-Based Attribution:')
print(f'  Delta P&L:  ${pnl["delta"]:8.4f} ({abs(pnl["delta"])/abs(actual_pnl)*100:5.1f}%)')
print(f'  Gamma P&L:  ${pnl["gamma"]:8.4f} ({abs(pnl["gamma"])/abs(actual_pnl)*100:5.1f}%)')
print(f'  Vega P&L:   ${pnl["vega"]:8.4f} ({abs(pnl["vega"])/abs(actual_pnl)*100:5.1f}%)')
print(f'  Theta P&L:  ${pnl["theta"]:8.4f} ({abs(pnl["theta"])/abs(actual_pnl)*100:5.1f}%)')
print(f'  Vanna P&L:  ${pnl["vanna"]:8.4f} ({abs(pnl["vanna"])/abs(actual_pnl)*100:5.1f}%)')
print(f'  Volga P&L:  ${pnl["volga"]:8.4f} ({abs(pnl["volga"])/abs(actual_pnl)*100:5.1f}%)')
print(f'  Charm P&L:  ${pnl["charm"]:8.4f} ({abs(pnl["charm"])/abs(actual_pnl)*100:5.1f}%)')
print(f'  {"─"*35}')
print(f'  Total:      ${pnl["total"]:8.4f}')
print(f'\nExplained:   {pnl["total"]/actual_pnl*100:.1f}% of actual P&L')
print(f'Residual:    ${actual_pnl - pnl["total"]:.4f} (higher-order terms)')
print('=' * 75)

# Comprehensive Case Study Implementation

class OptionsPortfolioManager:
    def __init__(self, S, r, sigma, T):
        self.S = S
        self.r = r
        self.sigma = sigma
        self.T = T
        self.positions = []

    def add_position(self, option_type, K, quantity, position_type='long'):
        """Add option position to portfolio."""
        multiplier = 1 if position_type == 'long' else -1
        self.positions.append({
            'option_type': option_type,
            'K': K,
            'quantity': quantity * multiplier
        })

    def calculate_portfolio_greeks(self):
        """Calculate aggregate Greeks for entire portfolio."""
        portfolio_greeks = {
            'price': 0, 'delta': 0, 'gamma': 0, 'vega': 0,
            'theta': 0, 'rho': 0, 'vanna': 0, 'volga': 0,
            'charm': 0, 'veta': 0
        }

        for pos in self.positions:
            greeks = all_greeks_bs(self.S, pos['K'], self.T, self.r,
                                   self.sigma, pos['option_type'])

            for key in portfolio_greeks:
                portfolio_greeks[key] += greeks[key] * pos['quantity'] * 100

        return portfolio_greeks

    def simulate_scenario(self, dS_pct, dsigma_pct, dt_days):
        """Simulate P&L under market scenario."""
        greeks = self.calculate_portfolio_greeks()

        dS = self.S * dS_pct
        dsigma = self.sigma * dsigma_pct

        pnl = greeks_pnl_attribution(
            {k: v/100 for k, v in greeks.items()},  # Per contract
            dS, dsigma, dt_days
        )

        # Scale to portfolio
        return {k: v * sum(abs(p['quantity']) for p in self.positions)
                for k, v in pnl.items()}

# Initialize portfolio
S0, r, sigma, T = 450, 0.05, 0.20, 30/365
portfolio = OptionsPortfolioManager(S0, r, sigma, T)

# Add positions
# Long 100 ATM straddles
portfolio.add_position('call', 450, 100, 'long')
portfolio.add_position('put', 450, 100, 'long')

# Short 200 OTM strangles
portfolio.add_position('call', 470, 200, 'short')
portfolio.add_position('put', 430, 200, 'short')

# Calculate Greeks
greeks = portfolio.calculate_portfolio_greeks()

print('=' * 75)
print('OPTIONS MARKET MAKER PORTFOLIO ANALYSIS')
print('=' * 75)
print(f'\nPortfolio Composition:')
print(f'  Long 100 ATM straddles (K=$450)')
print(f'  Short 200 OTM strangles (K=$430/$470)')
print(f'\nPortfolio Greeks:')
print(f'  Delta:  {greeks["delta"]:10.2f} shares')
print(f'  Gamma:  {greeks["gamma"]:10.4f}')
print(f'  Vega:   {greeks["vega"]:10.2f} (per 1% vol)')
print(f'  Theta:  {greeks["theta"]:10.2f} per day')
print(f'  Vanna:  {greeks["vanna"]:10.4f}')
print(f'  Volga:  {greeks["volga"]:10.4f}')

# Stress testing
print(f'\n{"=" * 75}')
print('STRESS TEST: P&L UNDER VARIOUS SCENARIOS')
print('=' * 75)

scenarios = [
    ('Down 5%, Vol -20%', -0.05, -0.20),
    ('Down 5%, Vol +20%', -0.05, 0.20),
    ('Flat, Vol +20%', 0, 0.20),
    ('Up 5%, Vol -20%', 0.05, -0.20),
    ('Up 5%, Vol +20%', 0.05, 0.20),
]

results = []
for name, dS_pct, dvol_pct in scenarios:
    pnl = portfolio.simulate_scenario(dS_pct, dvol_pct, 1)
    results.append({
        'Scenario': name,
        'Total P&L': f'${pnl["total"]:,.0f}',
        'Delta': f'${pnl["delta"]:,.0f}',
        'Gamma': f'${pnl["gamma"]:,.0f}',
        'Vega': f'${pnl["vega"]:,.0f}',
        'Theta': f'${pnl["theta"]:,.0f}'
    })

df_results = pd.DataFrame(results)
print(df_results.to_string(index=False))

print(f'\n{"=" * 75}')
print('RISK MANAGEMENT RECOMMENDATIONS:')
print('=' * 75)
print(f'1. Delta: {greeks["delta"]:.0f} shares -> Hedge with {-greeks["delta"]:.0f} SPY shares')
print(f'2. Gamma: {greeks["gamma"]:.2f} -> {"Positive" if greeks["gamma"] > 0 else "Negative"} convexity')
print(f'3. Vega: {greeks["vega"]:.0f} -> Exposed to vol {"increase" if greeks["vega"] > 0 else "decrease"}')
print(f'4. Theta: {greeks["theta"]:.0f}/day -> {"Collecting" if greeks["theta"] > 0 else "Paying"} time decay')
print('5. Monitor vol smile changes (Vanna/Volga exposure)')
print('=' * 75)

# Your solution for Exercise 1
